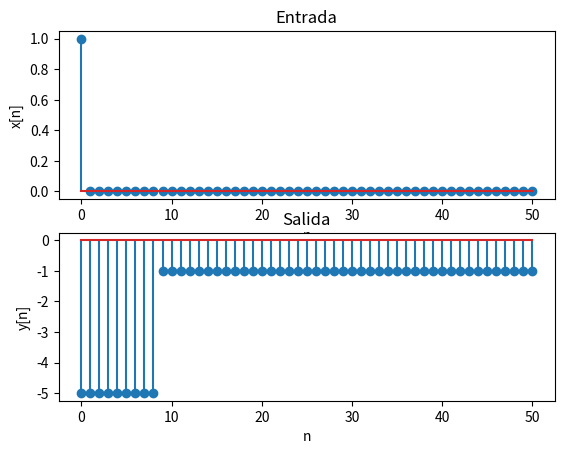

Recreate this plot in Python.
from scipy import signal
import numpy as np
import matplotlib.pyplot as plt
import matplotlib
import math 

if __name__ == '__main__':
    n_min, n_max = 0, 51
    n = np.arange (n_min, n_max)
    A = np.array ([1, -1])
    B = np.array ([-5,0,0,0,0,0,0,0,0,4])
    x = np.append(1, np.zeros(len(n)-1))
    y = signal.lfilter (B, A, x)
    fig, axs = plt.subplots (2, 1)
    axs[0].stem (n, x)
    axs[0].set_xlabel ('n')
    axs[0].set_ylabel ('x[n]')
    axs[0].set_title ('Entrada')
    axs[1].stem (n, y)
    axs[1].set_xlabel ('n')
    axs[1].set_ylabel ('y[n]')
    axs[1].set_title ('Salida')
    plt.show()